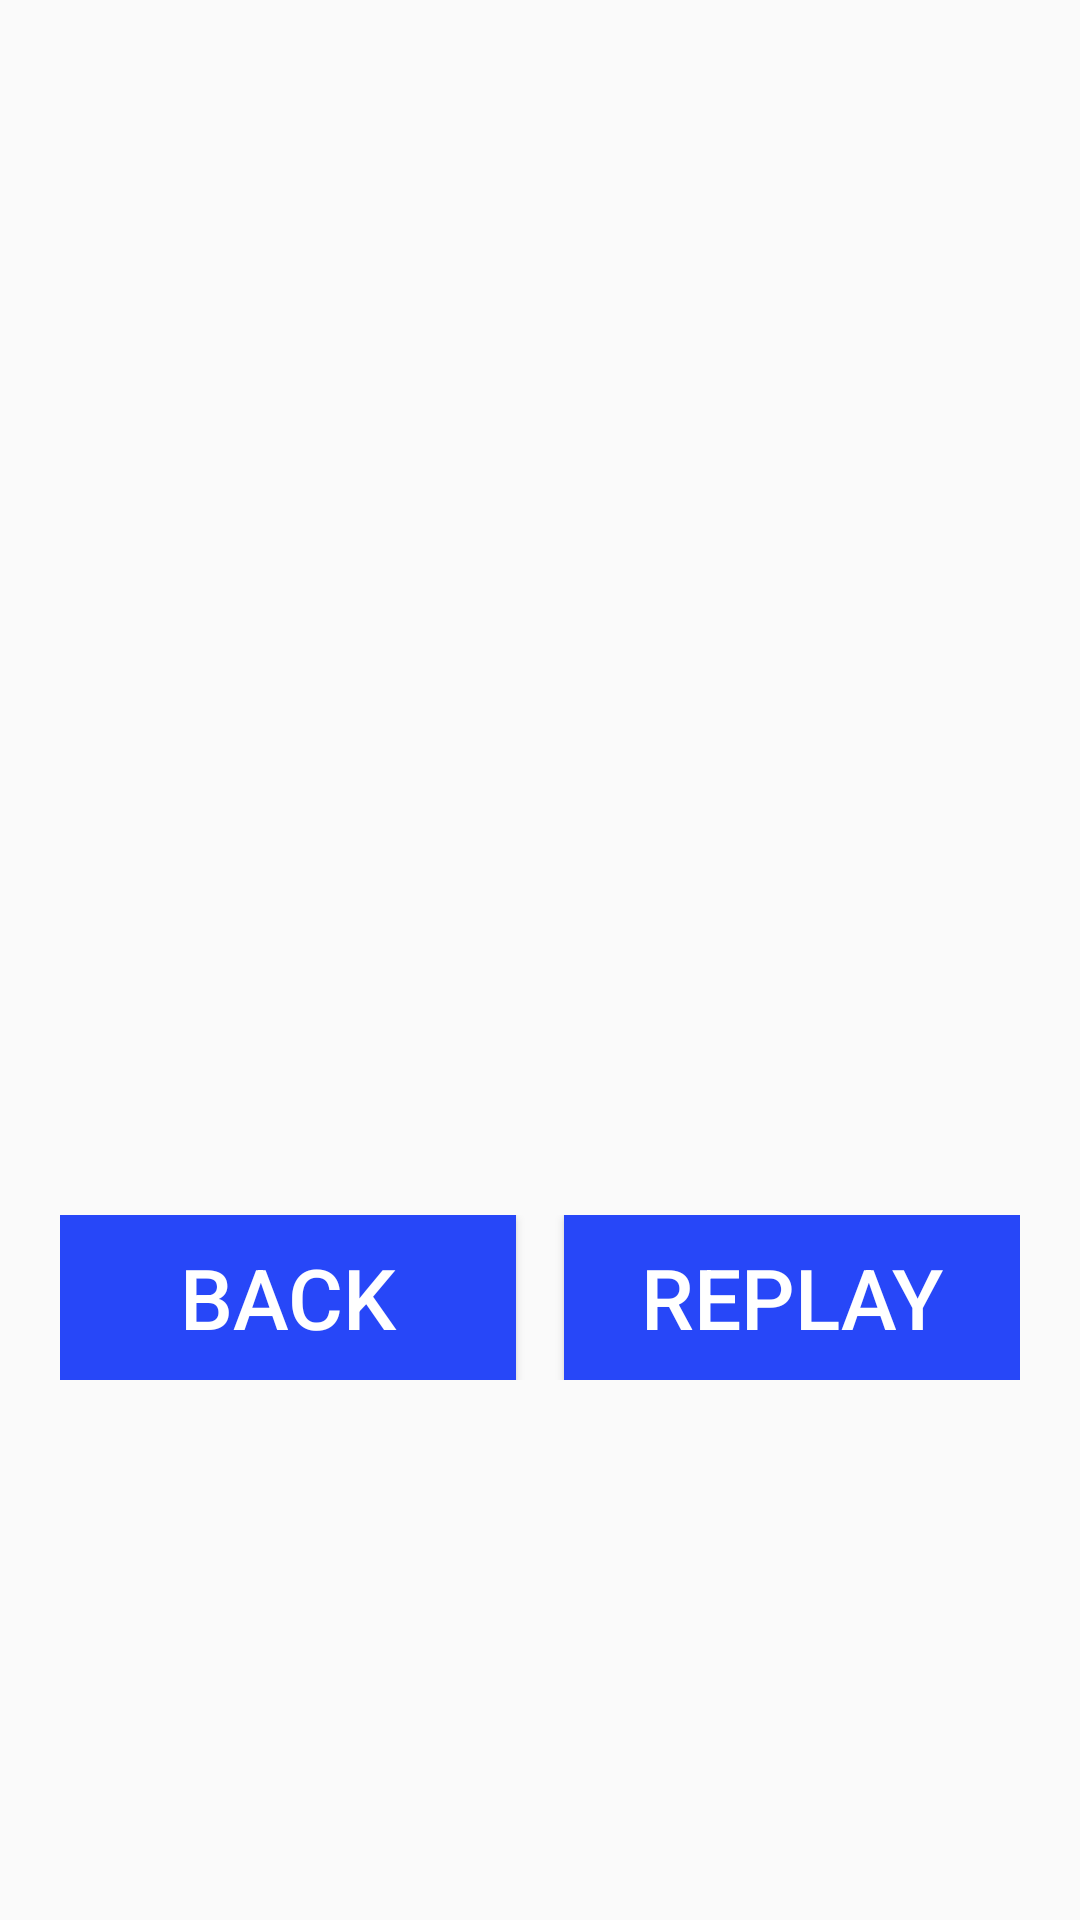

Here is an Android app screen rendered from its layout file. Give the layout XML and the strings, colors and styles it references.
<!-- AndroidManifest.xml: application theme AppTheme -->
<!-- res/layout/color_endscreen.xml -->
<RelativeLayout xmlns:android="http://schemas.android.com/apk/res/android"
    android:layout_width="match_parent"
    android:layout_height="match_parent"
    android:background="@drawable/color_game_end">

    <LinearLayout
        android:id="@+id/navigationLayout"
        android:layout_width="match_parent"
        android:layout_height="wrap_content"
        android:layout_alignParentBottom="true"
        android:layout_marginBottom="180dp"
        android:orientation="horizontal"
        android:paddingHorizontal="20dp"
        android:gravity="center_vertical">

        <Button
            android:id="@+id/backButton"
            android:layout_width="0dp"
            android:layout_height="55dp"
            android:layout_weight="1"
            android:text="Back"
            android:textColor="#FFFFFF"
            android:textSize="28sp"
            android:background="#2747F8" />

        <View
            android:layout_width="16dp"
            android:layout_height="0dp" />

        <Button
            android:id="@+id/replayButton"
            android:layout_width="0dp"
            android:layout_height="55dp"
            android:layout_weight="1"
            android:text="Replay"
            android:textColor="#FFFFFF"
            android:textSize="28sp"
            android:background="#2747F8" />
    </LinearLayout>
</RelativeLayout>
<!-- resources referenced by this layout -->
<resources>
  <style name="AppTheme" parent="Theme.AppCompat.Light.NoActionBar">
          <item name="colorButtonNormal">@null</item>
      </style>
</resources>
